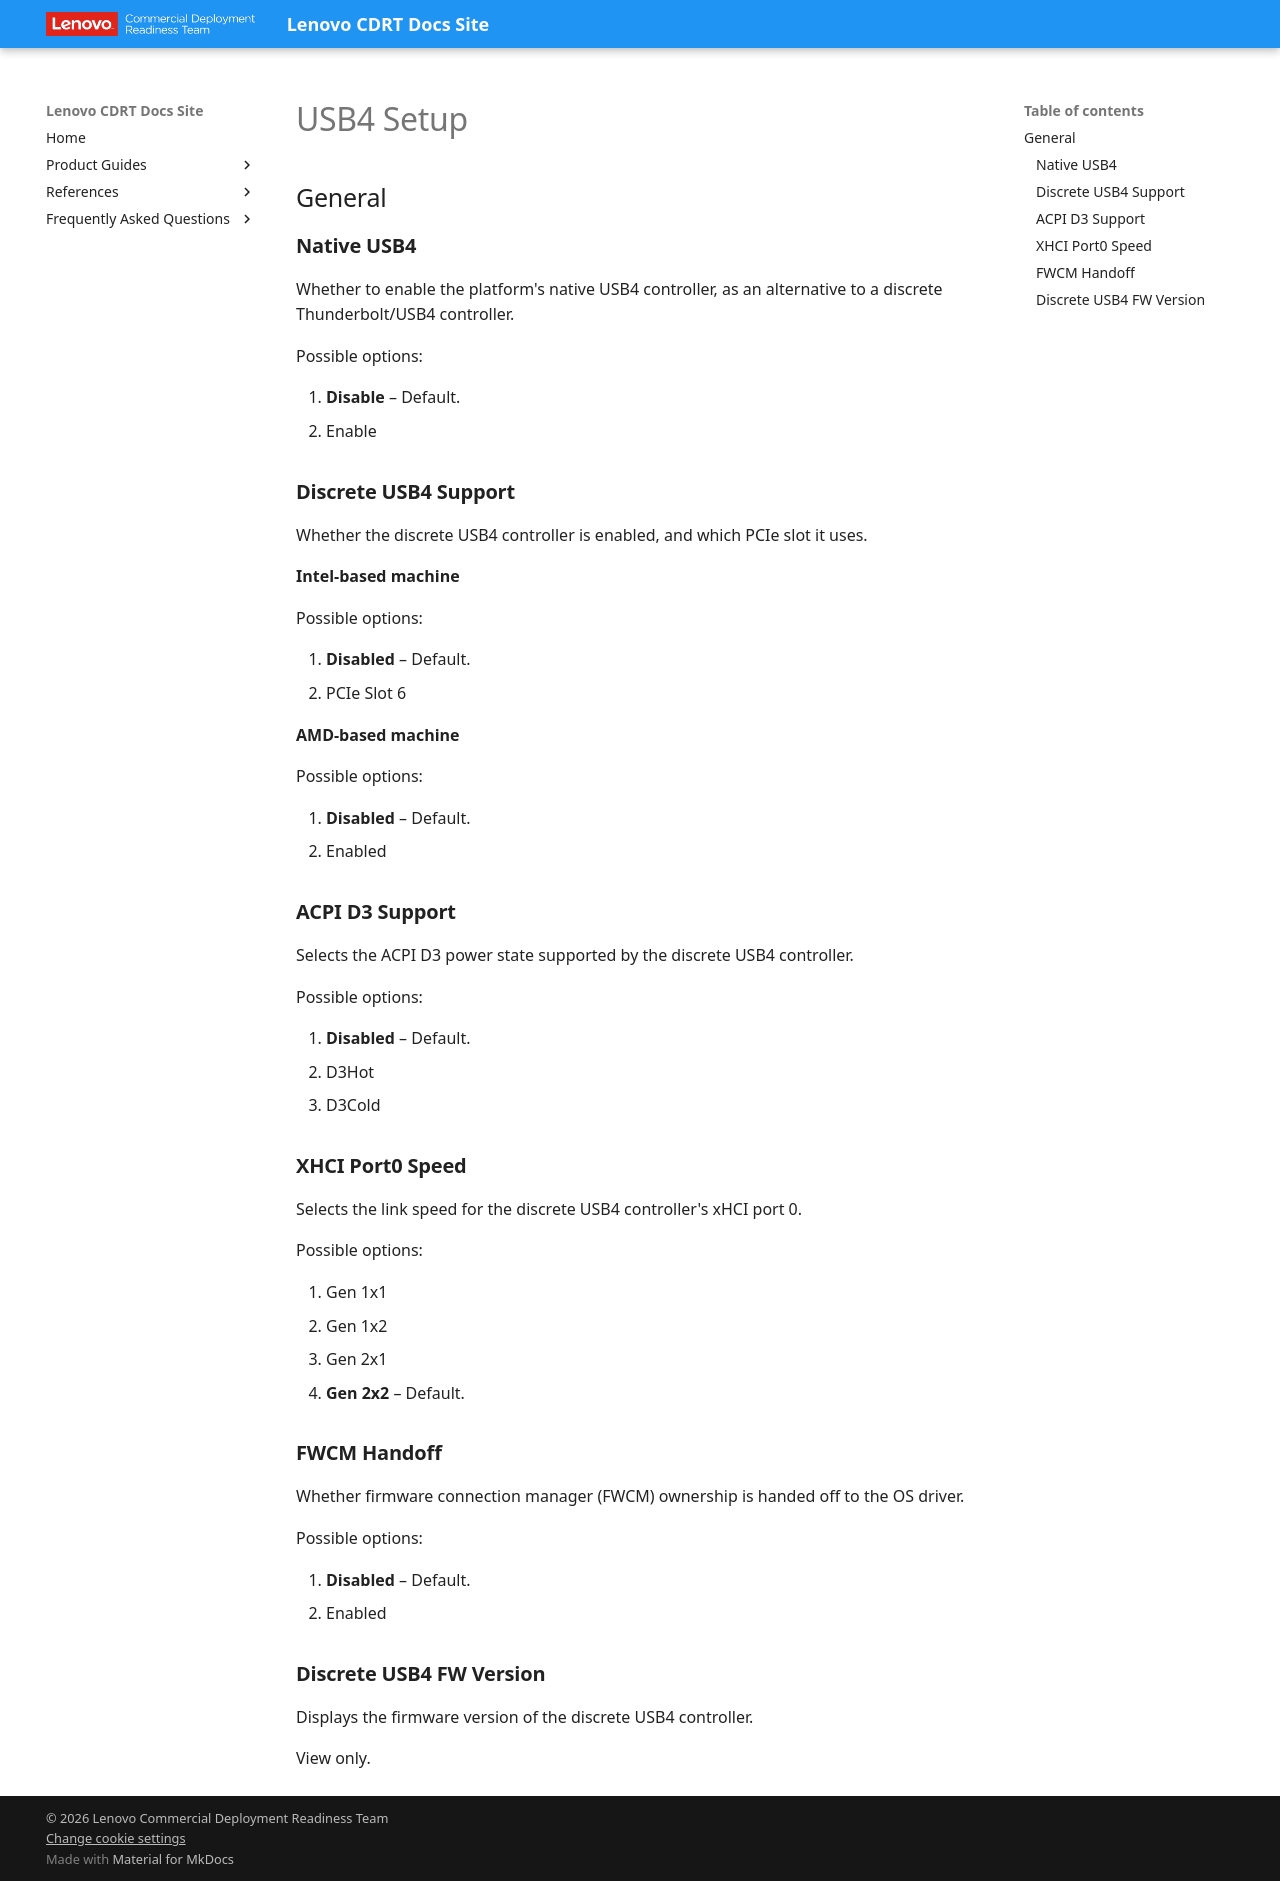

repository: CDRT/mk_docs · page: ref/bios/settings/thinkstation/usb4setup/index.html · generator: mkdocs

# USB4 Setup

<!-- TODO (new page, unconfirmed):
- Native USB4, FWCM Handoff: spec had bare names only, no description/options/WMI. Enable/Disable options and descriptions are my own inference.
- Discrete USB4 Support: options confirmed per-platform from the spec (Intel: Disabled/PCIe Slot 6; AMD: Disabled/Enabled). Note: the ThinkStation "New WMI" reference sheet marks this same setting name "[Removed]" even though it still appears live in both platforms' menu breadcrumbs in the raw spec rows — a conflict in the source data I did not resolve, just picked the live breadcrumb version.
- ACPI D3 Support, XHCI Port0 Speed: options confirmed from the spec; which option is the default was my own guess in both cases (not marked in the source).
- Discrete USB4 FW Version: confirmed as a view-only field from the spec's "Show Discrete USB4 firmware" phrasing.
-->

## General

### **Native USB4**

Whether to enable the platform's native USB4 controller, as an alternative to a discrete Thunderbolt/USB4 controller.

Possible options:

1. **Disable** – Default.
2. Enable

### **Discrete USB4 Support**

Whether the discrete USB4 controller is enabled, and which PCIe slot it uses.

**Intel-based machine**

Possible options:

1. **Disabled** – Default.
2. PCIe Slot 6

**AMD-based machine**

Possible options:

1. **Disabled** – Default.
2. Enabled

### **ACPI D3 Support**

Selects the ACPI D3 power state supported by the discrete USB4 controller.

Possible options:

1. **Disabled** – Default.
2. D3Hot
3. D3Cold

### **XHCI Port0 Speed**

Selects the link speed for the discrete USB4 controller's xHCI port 0.

Possible options:

1. Gen 1x1
2. Gen 1x2
3. Gen 2x1
4. **Gen 2x2** – Default.

### **FWCM Handoff**

Whether firmware connection manager (FWCM) ownership is handed off to the OS driver.

Possible options:

1. **Disabled** – Default.
2. Enabled

### **Discrete USB4 FW Version**

Displays the firmware version of the discrete USB4 controller.

View only.
